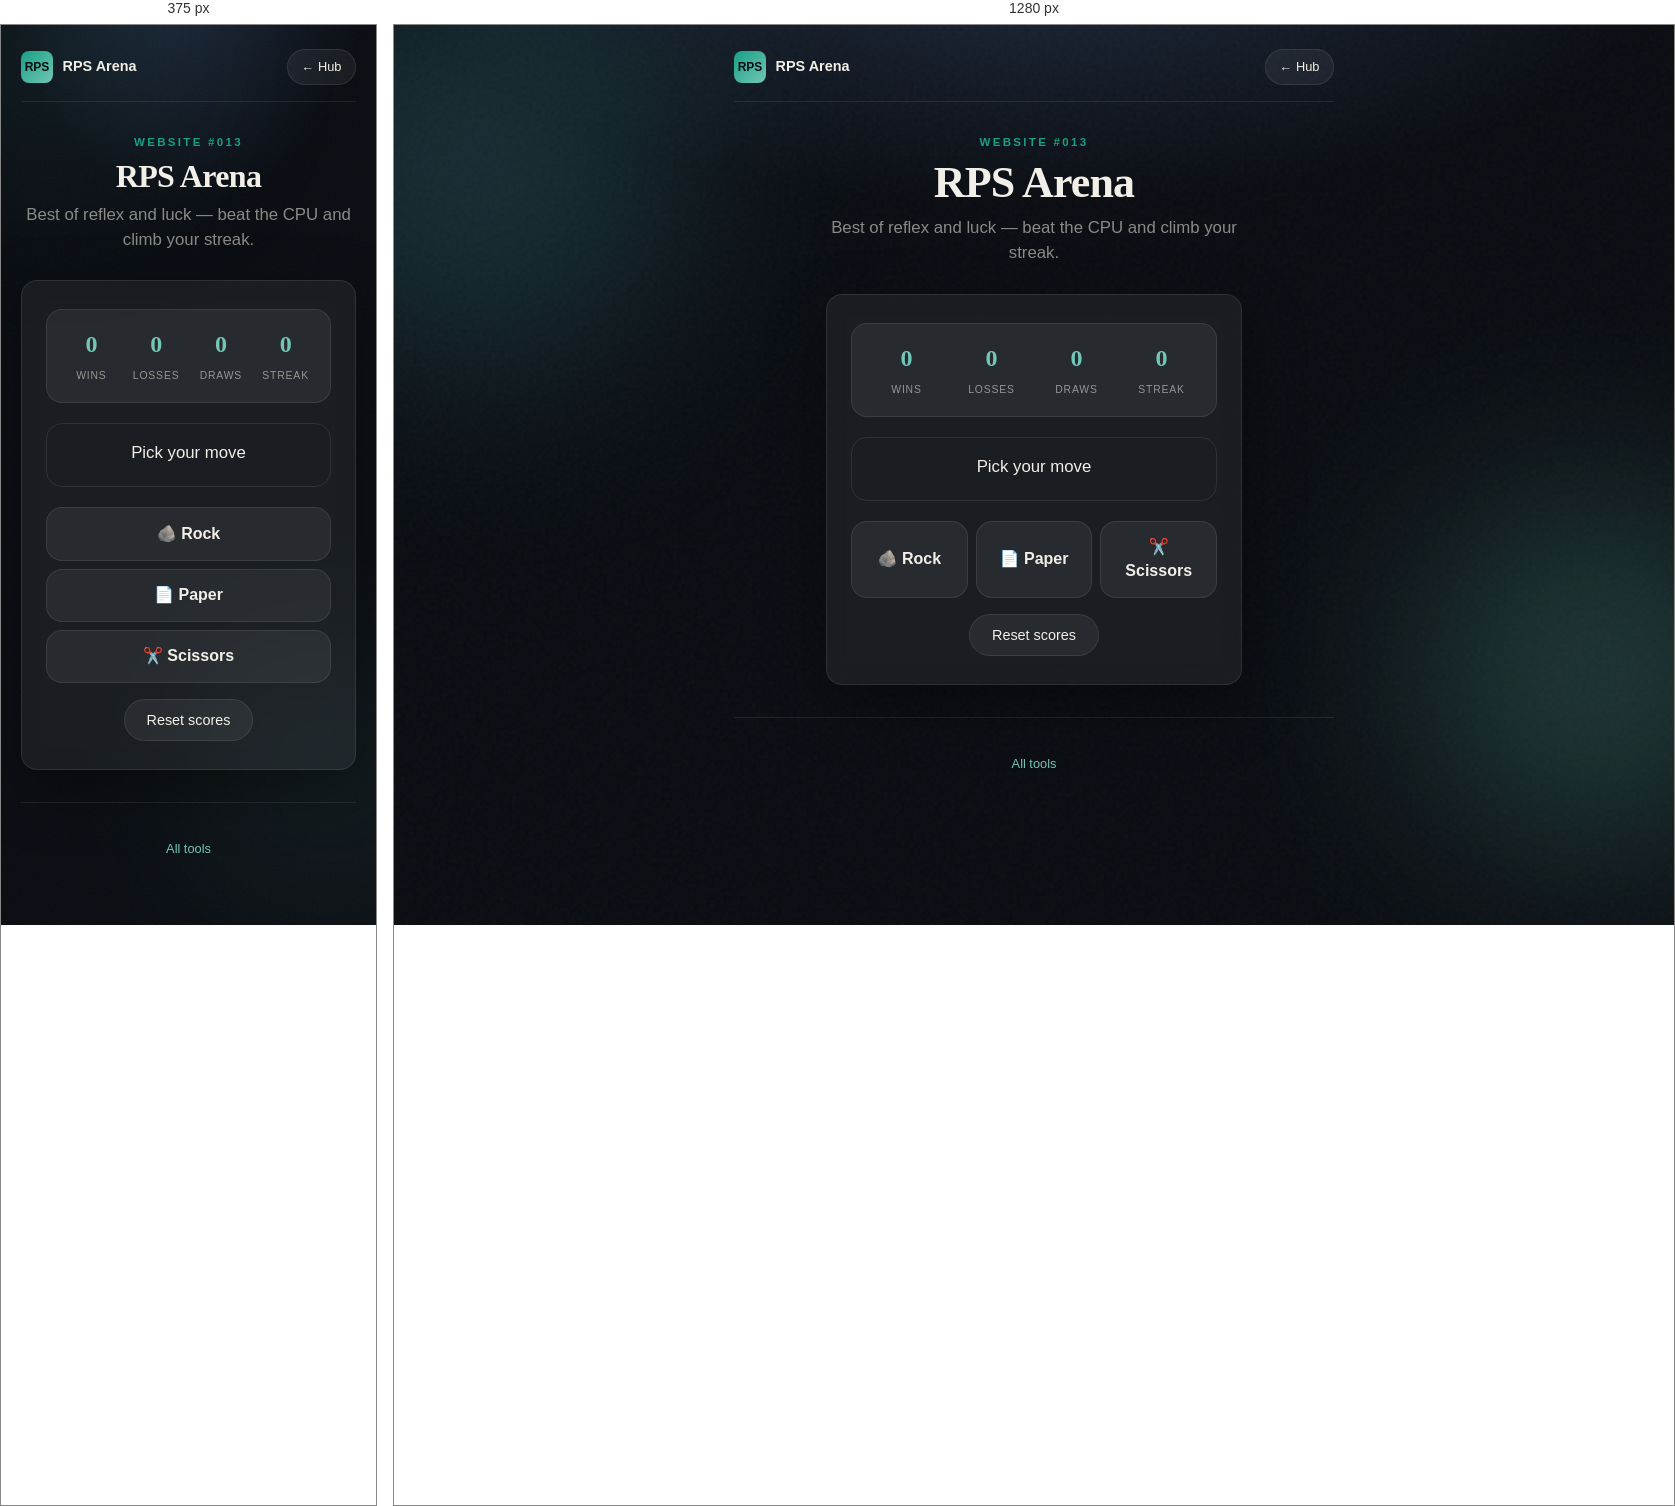
Rendered at 375 px and 1280 px, left to right.

<!-- file: index.html -->
<!DOCTYPE html>
<html lang="en">
<head>
  <meta charset="UTF-8" />
  <meta name="viewport" content="width=device-width, initial-scale=1.0" />
  <title>RPS Arena — Rock Paper Scissors | Vibe Code 1000</title>
  <meta name="description" content="Play Rock Paper Scissors against the CPU in RPS Arena. Track wins, losses, streaks, and share your best run — instant, free, mobile-friendly." />
  <meta name="keywords" content="rock paper scissors, RPS game, RPS Arena, browser game, Vibe Code 1000" />
  <meta name="author" content="Rajeev Sewbalak" />
  <link rel="canonical" href="https://vibecode1000.com/013-rps/" />
  <meta property="og:title" content="RPS Arena — Rock Paper Scissors" />
  <meta property="og:description" content="Fast RPS vs CPU with scoreboard and win streaks." />
  <meta property="og:url" content="https://vibecode1000.com/013-rps/" />
  <meta name="twitter:card" content="summary" />
  <link rel="preconnect" href="https://fonts.googleapis.com" />
  <link rel="preconnect" href="https://fonts.gstatic.com" crossorigin />
  <link href="https://fonts.googleapis.com/css2?family=Fraunces:opsz,wght@9..144,600&family=Outfit:wght@400;500;600;700&display=swap" rel="stylesheet" />
  <link rel="stylesheet" href="/_shared/tool.css" />
  <link rel="stylesheet" href="/013-rps/style.css" />
  <!-- VERCEL_ANALYTICS_START -->
  <script>
    window.va = window.va || function () { (window.vaq = window.vaq || []).push(arguments); };
  </script>
  <script defer src="/_vercel/insights/script.js"></script>
  <script defer src="/_shared/vercel-outbound.js"></script>
  <!-- VERCEL_ANALYTICS_END -->
</head>
<body>
  <div class="bg" aria-hidden="true"><span class="orb orb--1"></span><span class="orb orb--2"></span><span class="grain"></span></div>
  <main class="shell upgrade">
    <nav class="site-bar" aria-label="Site navigation">
      <a class="brand" href="https://vibecode1000.com/"><span class="brand-mark">RPS</span><span class="brand-text">RPS Arena</span></a>
      <a class="btn btn--ghost btn--sm" href="https://vibecode1000.com/">← Hub</a>
    </nav>
    <header class="tool-header">
      <p class="eyebrow">Website #013</p>
      <h1 class="logo">RPS Arena</h1>
      <p class="tagline">Best of reflex and luck — beat the CPU and climb your streak.</p>
    </header>
    <article class="card arena-card">
      <div class="scoreboard" aria-label="Scoreboard">
        <div><span class="score-num" id="wins">0</span><span class="score-lbl">Wins</span></div>
        <div><span class="score-num" id="losses">0</span><span class="score-lbl">Losses</span></div>
        <div><span class="score-num" id="draws">0</span><span class="score-lbl">Draws</span></div>
        <div><span class="score-num" id="streak">0</span><span class="score-lbl">Streak</span></div>
      </div>
      <div id="display" class="arena-result" aria-live="polite">Pick your move</div>
      <div class="rps-row" role="group" aria-label="Your move">
        <button type="button" class="rps-btn" data-pick="Rock"><span aria-hidden="true">🪨</span> Rock</button>
        <button type="button" class="rps-btn" data-pick="Paper"><span aria-hidden="true">📄</span> Paper</button>
        <button type="button" class="rps-btn" data-pick="Scissors"><span aria-hidden="true">✂️</span> Scissors</button>
      </div>
      <button type="button" id="btn-reset" class="btn btn--ghost">Reset scores</button>
    </article>
    <footer class="tip-jar"><p class="hub-wrap"><a class="hub-link" href="https://vibecode1000.com/">All tools</a></p></footer>
  </main>
  <p id="toast" class="toast" role="status"></p>
  <script src="/013-rps/script.js"></script>
</body>
</html>


/* @media block from style.css */
@media (min-width: 480px) {
  .rps-row { flex-direction: row; }
  .rps-btn { flex: 1; }
}